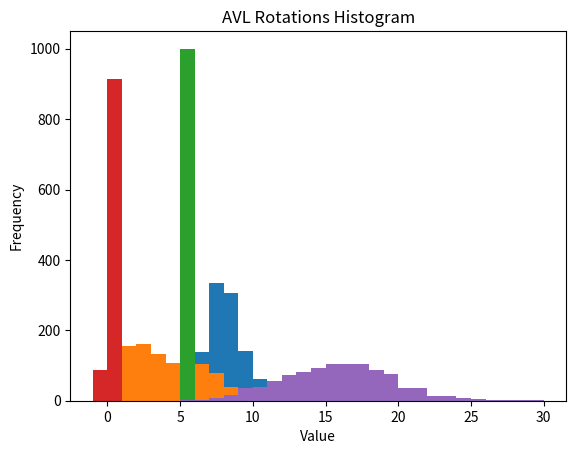

Recreate this plot in Python.
# DSA456V1A
# Lab 7
# [redacted]
# [redacted]
# Date: 19 Apr 2023
# BST and AVL

from random import sample
from typing import List
import matplotlib.pyplot as plt


class Node:
    def __init__(self, data: int):
        self.data = data
        self.left = None
        self.right = None


class BinarySearchTree:
    def __init__(self):
        self.root = None

    def insert(self, data: int):
        if not self.root:
            self.root = Node(data)
        else:
            self._insert(data, self.root)

    def _insert(self, data: int, node: Node):
        if data < node.data:
            if node.left:
                self._insert(data, node.left)
            else:
                node.left = Node(data)
        else:
            if node.right:
                self._insert(data, node.right)
            else:
                node.right = Node(data)

    def height(self, node: Node) -> int:
        if not node:
            return 0
        return max(self.height(node.left), self.height(node.right)) + 1

    def imbalance(self, node: Node) -> int:
        left_height = self.height(node.left)
        right_height = self.height(node.right)
        return abs(left_height - right_height)

    def inorder(self, node: Node) -> List[int]:
        if not node:
            return []
        return self.inorder(node.left) + [node.data] + self.inorder(node.right)


def generate_permutation(n: int) -> List[int]:
    return sample(range(1, n + 1), n)


def build_bst(data: List[int]) -> BinarySearchTree:
    bst = BinarySearchTree()
    for d in data:
        bst.insert(d)
    return bst


def plot_histogram(data: List[int], title: str):
    plt.hist(data, bins='auto')
    plt.title(title)
    plt.xlabel('Value')
    plt.ylabel('Frequency')
    plt.show()


class Node:
    def __init__(self, data):
        self.data = data
        self.left = None
        self.right = None
        self.height = 1


class AVLTree:
    def __init__(self):
        self.root = None
        self.rotations = 0

    def insert(self, data):
        self.root = self._insert(self.root, data)

    def _insert(self, node, data):
        if not node:
            return Node(data)
        elif data < node.data:
            node.left = self._insert(node.left, data)
        else:
            node.right = self._insert(node.right, data)
        node.height = 1 + max(self._height(node.left),
                              self._height(node.right))
        balance = self._get_balance(node)
        if balance > 1 and data < node.left.data:
            self.rotations += 1
            return self._rotate_right(node)
        if balance < -1 and data > node.right.data:
            self.rotations += 1
            return self._rotate_left(node)
        if balance > 1 and data > node.left.data:
            node.left = self._rotate_left(node.left)
            self.rotations += 2
            return self._rotate_right(node)
        if balance < -1 and data < node.right.data:
            node.right = self._rotate_right(node.right)
            self.rotations += 2
            return self._rotate_left(node)
        return node

    def _get_balance(self, node):
        if not node:
            return 0
        return self._height(node.left) - self._height(node.right)

    def _height(self, node):
        if not node:
            return 0
        return node.height

    def _rotate_right(self, node):
        new_root = node.left
        node.left = new_root.right
        new_root.right = node
        node.height = 1 + max(self._height(node.left), self._height(node.right))
        new_root.height = 1 + max(self._height(new_root.left), self._height(new_root.right))
        return new_root

    def _rotate_left(self, node):
        new_root = node.right
        node.right = new_root.left
        new_root.left = node
        node.height = 1 + max(self._height(node.left), self._height(node.right))
        new_root.height = 1 + max(self._height(new_root.left), self._height(new_root.right))
        return new_root


bsts = []
avls = []
data = []
for i in range(1000):
    data = generate_permutation(20)
    bst = build_bst(data)
    avl = AVLTree()
    for d in data:
        avl.insert(d)
    bsts.append(bst)
    avls.append(avl)

b_heights = []
b_imbalances = []
a_heights = []
a_imbalances = []
rotations_needed = []
for bst, avl in zip(bsts, avls):
    b_height = bst.height(bst.root)
    b_imbalance = bst.imbalance(bst.root)
    b_heights.append(b_height)
    b_imbalances.append(b_imbalance)

    a_height = avl.root.height
    a_imbalance = avl._get_balance(avl.root)
    a_heights.append(a_height)
    a_imbalances.append(a_imbalance)

    for d in data:
        avl.insert(d)
    rotations_needed.append(avl.rotations)

plot_histogram(b_heights, "BST Height Histogram")
plot_histogram(b_imbalances, "BST Imbalance Histogram")
plot_histogram(a_heights, "AVL Height Histogram")
plot_histogram(a_imbalances, "AVL Imbalance Histogram")
plot_histogram(rotations_needed, "AVL Rotations Histogram")
